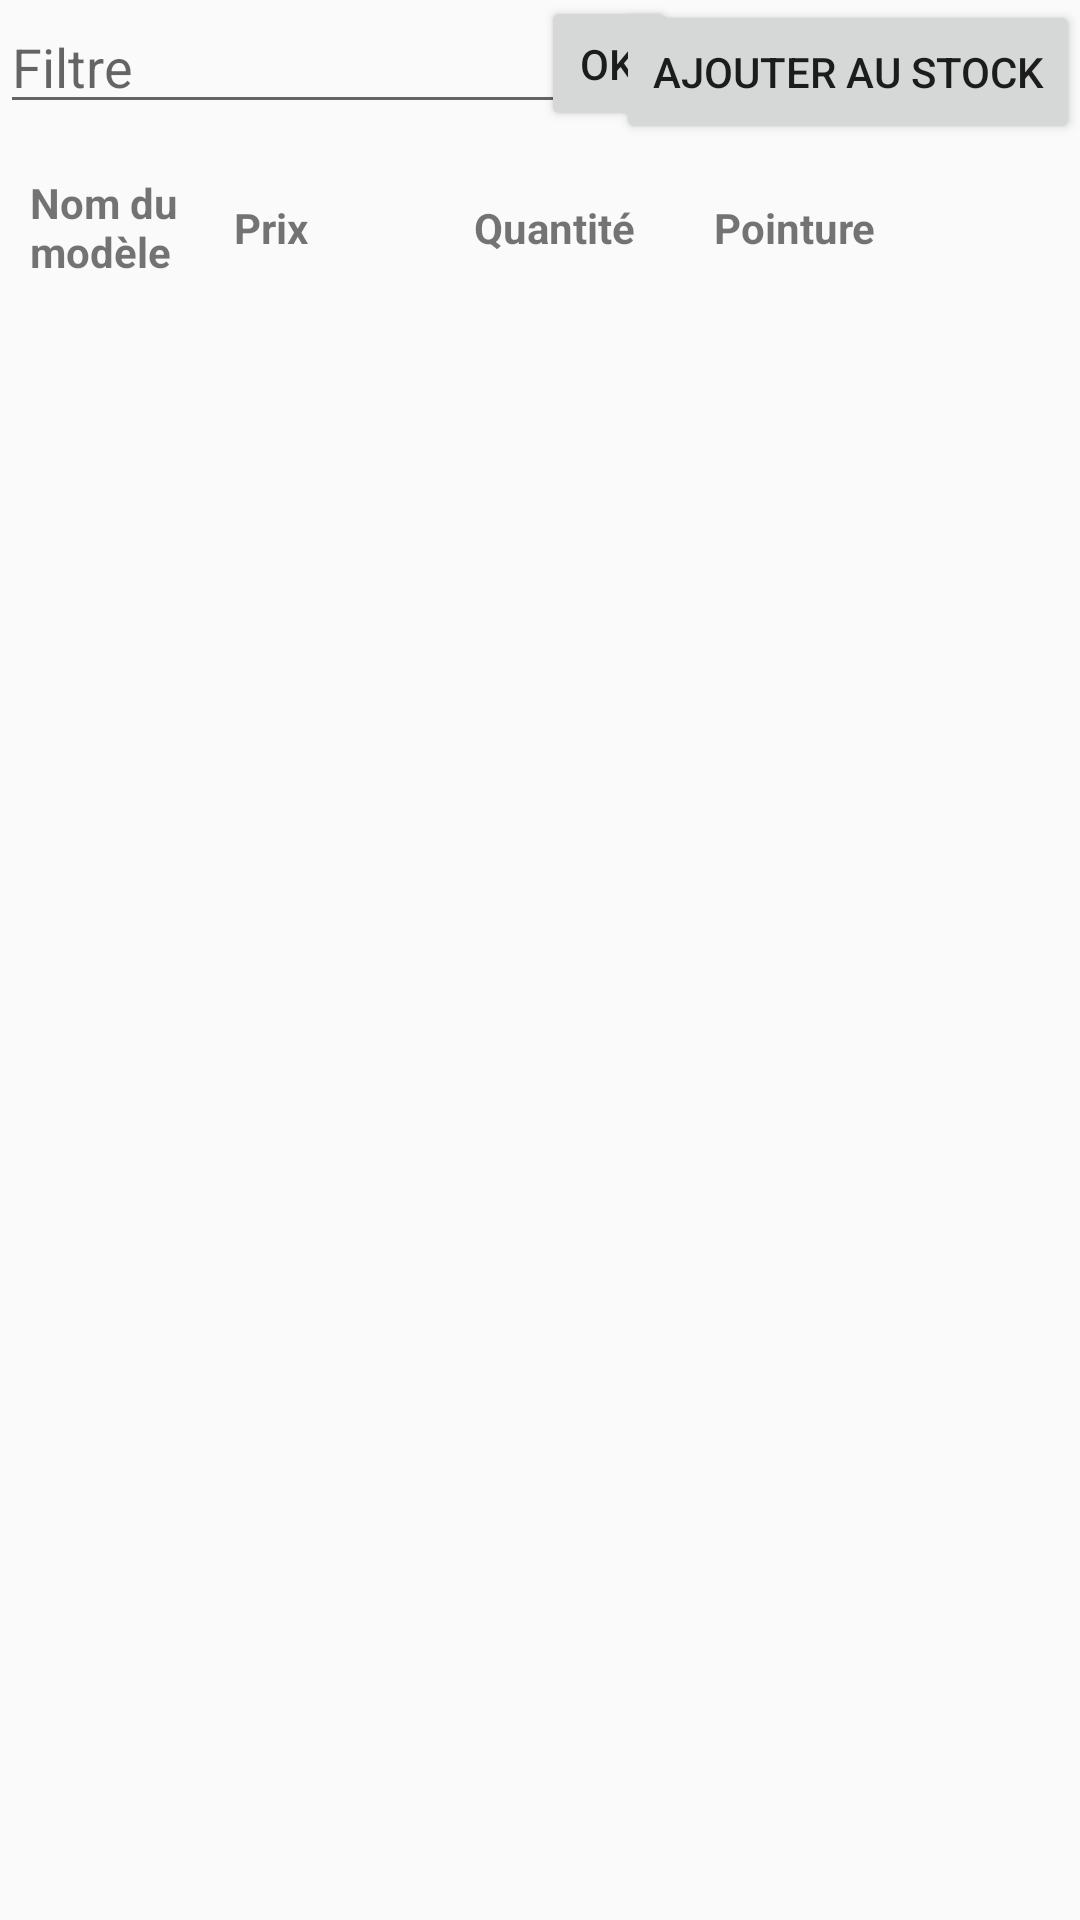

Write the Android layout XML for this screen, with the resource values it uses.
<!-- AndroidManifest.xml: application theme AppTheme -->
<!-- res/layout/fragment_home.xml -->
<?xml version="1.0" encoding="utf-8"?>
<androidx.constraintlayout.widget.ConstraintLayout xmlns:android="http://schemas.android.com/apk/res/android"
    xmlns:app="http://schemas.android.com/apk/res-auto"
    xmlns:tools="http://schemas.android.com/tools"
    android:layout_width="match_parent"
    android:layout_height="match_parent"
    tools:context=".ui.home.HomeFragment">

    <EditText
        android:id="@+id/editTextStock"
        android:layout_width="200dp"
        android:layout_height="wrap_content"
        android:hint="Filtre"
        app:layout_constraintStart_toStartOf="parent"
        app:layout_constraintTop_toTopOf="parent" />

    <Button
        android:id="@+id/button2"
        android:layout_width="45dp"
        android:layout_height="45dp"
        android:onClick="filterStock"
        android:text="Ok"
        android:textColor="@color/colorWhite"
        app:layout_constraintBottom_toBottomOf="@+id/editTextStock"
        app:layout_constraintEnd_toStartOf="@+id/button"
        app:layout_constraintStart_toEndOf="@+id/editTextStock"
        app:layout_constraintTop_toTopOf="parent" />

    <Button
        android:id="@+id/button"
        android:layout_width="wrap_content"
        android:layout_height="wrap_content"
        android:onClick="addStock"
        android:text="Ajouter au stock"
        app:layout_constraintEnd_toEndOf="parent"
        app:layout_constraintTop_toTopOf="parent" />

    <androidx.constraintlayout.widget.ConstraintLayout
        android:id="@+id/linearLayout2"
        android:layout_width="match_parent"
        android:layout_height="wrap_content"
        app:layout_constraintTop_toBottomOf="@+id/button"
        android:layout_margin="10dp">
        <TextView
            android:id="@+id/name"
            android:layout_width="80dp"
            android:layout_height="wrap_content"
            app:layout_constraintBottom_toBottomOf="parent"
            app:layout_constraintStart_toStartOf="parent"
            app:layout_constraintTop_toTopOf="parent"
            android:text="Nom du modèle"
            android:textStyle="bold"/>

        <TextView
            android:id="@+id/price"
            android:layout_width="80dp"
            android:layout_height="wrap_content"
            android:text="Prix"
            android:textStyle="bold"
            app:layout_constraintBottom_toBottomOf="parent"
            app:layout_constraintEnd_toStartOf="@+id/quantity"
            app:layout_constraintStart_toEndOf="@+id/name"
            app:layout_constraintTop_toTopOf="parent" />

        <TextView
            android:id="@+id/quantity"
            android:layout_width="80dp"
            android:layout_height="wrap_content"
            android:text="Quantité"
            android:textStyle="bold"
            app:layout_constraintBottom_toBottomOf="parent"
            app:layout_constraintEnd_toStartOf="@+id/shoe_size"
            app:layout_constraintStart_toEndOf="@+id/price"
            app:layout_constraintTop_toTopOf="parent" />

        <TextView
            android:id="@+id/shoe_size"
            android:layout_width="80dp"
            android:layout_height="wrap_content"
            android:text="Pointure"
            android:textStyle="bold"
            app:layout_constraintBottom_toBottomOf="parent"
            app:layout_constraintEnd_toStartOf="@+id/deleteItemCountry"
            app:layout_constraintStart_toEndOf="@+id/quantity"
            app:layout_constraintTop_toTopOf="parent" />
        <ImageButton
            android:id="@+id/deleteItemCountry"
            style="@style/Bin"
            android:layout_width="24dp"
            android:layout_height="wrap_content"
            app:layout_constraintBottom_toBottomOf="parent"
            app:layout_constraintEnd_toEndOf="parent"
            app:layout_constraintTop_toTopOf="parent" />
    </androidx.constraintlayout.widget.ConstraintLayout>

    <androidx.recyclerview.widget.RecyclerView
        android:id="@+id/list_stock"
        android:layout_width="match_parent"
        android:layout_height="wrap_content"
        app:layout_constraintTop_toBottomOf="@+id/linearLayout2"
        android:layout_margin="10dp"/>
</androidx.constraintlayout.widget.ConstraintLayout>
<!-- resources referenced by this layout -->
<resources>
  <style name="Bin">
          <item name="android:layout_marginRight">20dp</item>
          <item name="android:background">@color/colorWhite</item>
      </style>
  <style name="AppTheme" parent="Theme.AppCompat.Light.DarkActionBar">
          
          <item name="colorPrimary">@color/colorPrimary</item>
          <item name="colorPrimaryDark">@color/colorPrimaryDark</item>
          <item name="colorAccent">@color/colorAccent</item>
      </style>
  <!-- not gathered from this repository: default colours our renderer supplied (Android Studio template values) -->
  <color name="colorPrimary">#FF6200EE</color>
  <color name="colorPrimaryDark">#FF3700B3</color>
  <color name="colorAccent">#FF03DAC5</color>
</resources>
